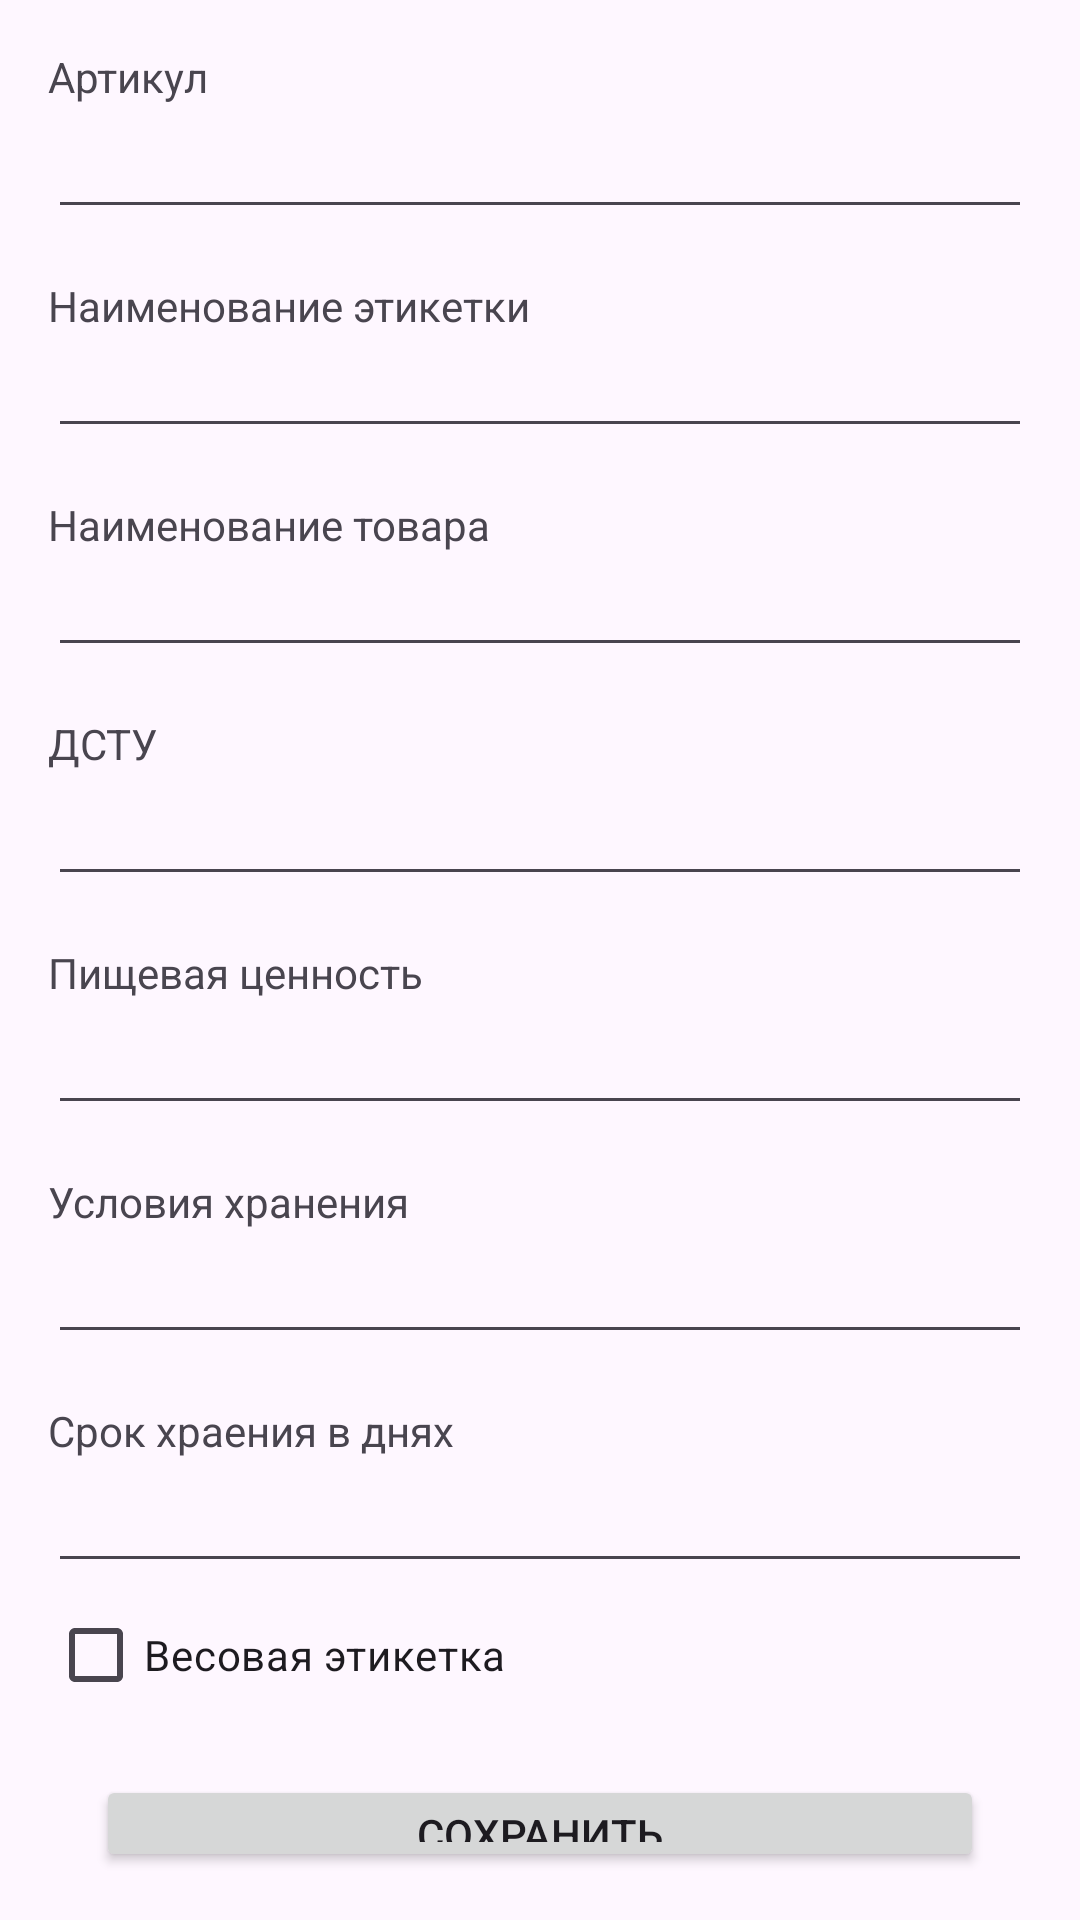

The Android layout XML behind this screen, and the referenced resources:
<!-- AndroidManifest.xml: application theme Theme.Канбан -->
<!-- res/layout/add_label_simple_dialog.xml -->
<?xml version="1.0" encoding="utf-8"?>

<androidx.constraintlayout.widget.ConstraintLayout xmlns:android="http://schemas.android.com/apk/res/android"
    android:layout_width="match_parent"
    android:layout_height="wrap_content"
    xmlns:app="http://schemas.android.com/apk/res-auto">
<LinearLayout
    android:layout_width="match_parent"
    android:layout_height="wrap_content"
    android:orientation="vertical"
    app:layout_constraintTop_toTopOf="parent"
    app:layout_constraintEnd_toEndOf="parent"
    app:layout_constraintStart_toStartOf="parent"
    app:layout_constraintBottom_toBottomOf="parent"
    android:layout_margin="16dp">
    <TextView
        android:layout_width="wrap_content"
        android:layout_height="wrap_content"
        android:layout_marginTop="16dp"
        android:text="@string/article" />
    <EditText
        android:layout_width="match_parent"
        android:layout_height="wrap_content"
        android:inputType="numberDecimal|numberSigned|number"
        android:id="@+id/article"/>
    <TextView
        android:layout_width="wrap_content"
        android:layout_height="wrap_content"
        android:layout_marginTop="16dp"
        android:text="@string/name_label"/>
    <EditText
        android:layout_width="match_parent"
        android:layout_height="wrap_content"
        android:id="@+id/label_name"
        android:includeFontPadding="false"/>
    <TextView
        android:layout_width="wrap_content"
        android:layout_height="wrap_content"
        android:layout_marginTop="16dp"
        android:text="@string/product_name"/>
    <EditText
        android:layout_width="match_parent"
        android:layout_height="wrap_content"
        android:id="@+id/name"
        android:includeFontPadding="false"/>
    <TextView
        android:layout_width="wrap_content"
        android:layout_height="wrap_content"
        android:layout_marginTop="16dp"
        android:text="@string/dstu"/>
    <EditText
        android:layout_width="match_parent"
        android:layout_height="wrap_content"
        android:id="@+id/dstu"/>

    <TextView
        android:layout_width="wrap_content"
        android:layout_height="wrap_content"
        android:layout_marginTop="16dp"
        android:text="@string/nutrition"/>
    <EditText
        android:layout_width="match_parent"
        android:layout_height="wrap_content"
        android:id="@+id/nutrition"/>
    <TextView
        android:layout_width="wrap_content"
        android:layout_height="wrap_content"
        android:layout_marginTop="16dp"
        android:text="@string/storage_conditions"/>
    <EditText
        android:layout_width="match_parent"
        android:layout_height="wrap_content"
        android:id="@+id/storage_time"/>
    <TextView
        android:layout_width="wrap_content"
        android:layout_height="wrap_content"
        android:layout_marginTop="16dp"
        android:text="@string/storage_time_days"/>
    <EditText
        android:layout_width="match_parent"
        android:layout_height="wrap_content"
        android:inputType="numberDecimal|numberSigned|number"
        android:id="@+id/storage_days"/>
    <CheckBox
        android:layout_width="wrap_content"
        android:layout_height="wrap_content"
        android:id="@+id/is_weight"
        android:text="@string/by_weight_or_by_piece"/>
    <Button
        android:layout_width="match_parent"
        android:layout_height="wrap_content"
        android:id="@+id/save_btn"
        android:text="@string/save"
        android:layout_margin="16dp"/>
</LinearLayout>
    
    
</androidx.constraintlayout.widget.ConstraintLayout>
<!-- resources referenced by this layout -->
<resources>
  <string name="article">Артикул</string>
  <string name="by_weight_or_by_piece">Весовая этикетка</string>
  <string name="dstu">ДСТУ</string>
  <string name="name_label">Наименование этикетки</string>
  <string name="nutrition">Пищевая ценность</string>
  <string name="product_name">Наименование товара</string>
  <string name="save">Сохранить</string>
  <string name="storage_conditions">Условия хранения</string>
  <string name="storage_time_days">Срок храения в днях</string>
  <style name="Theme.Канбан" parent="Base.Theme.Канбан" />
  <style name="Base.Theme.Канбан" parent="Theme.Material3.Light.NoActionBar">
          
          
      </style>
</resources>
